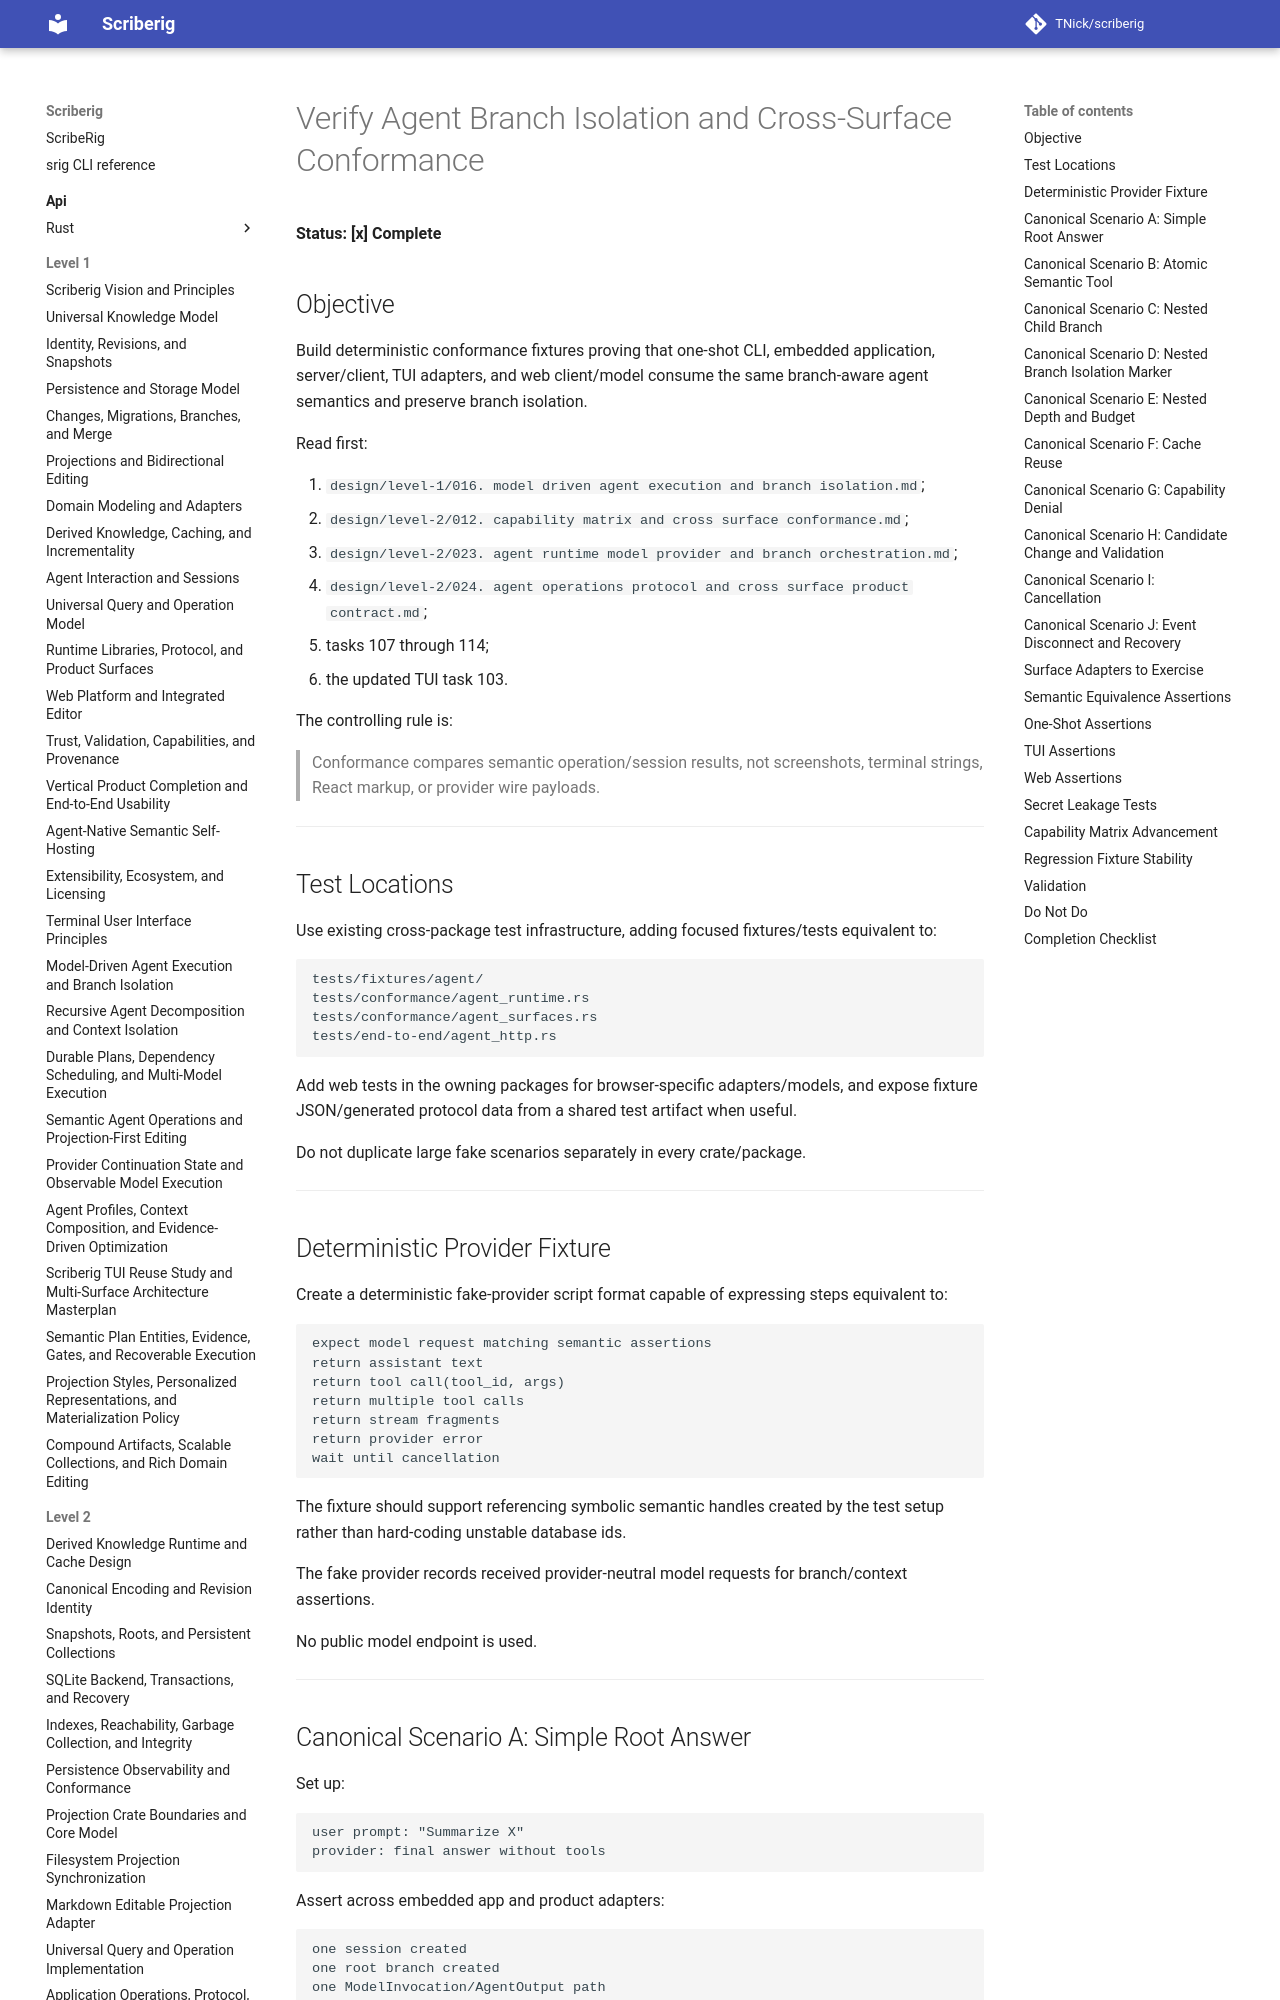

repository: TNick/scriberig · page: level-3/115. verify agent branch isolation and cross surface conformance/index.html · generator: mkdocs

# Verify Agent Branch Isolation and Cross-Surface Conformance

**Status: [x] Complete**

## Objective

Build deterministic conformance fixtures proving that one-shot CLI, embedded application, server/client, TUI adapters, and web client/model consume the same branch-aware agent semantics and preserve branch isolation.

Read first:

1. `design/level-1/016. model driven agent execution and branch isolation.md`;
2. `design/level-2/012. capability matrix and cross surface conformance.md`;
3. `design/level-2/023. agent runtime model provider and branch orchestration.md`;
4. `design/level-2/024. agent operations protocol and cross surface product contract.md`;
5. tasks 107 through 114;
6. the updated TUI task 103.

The controlling rule is:

> Conformance compares semantic operation/session results, not screenshots, terminal strings, React markup, or provider wire payloads.

---

## Test Locations

Use existing cross-package test infrastructure, adding focused fixtures/tests equivalent to:

```text
tests/fixtures/agent/
tests/conformance/agent_runtime.rs
tests/conformance/agent_surfaces.rs
tests/end-to-end/agent_http.rs
```

Add web tests in the owning packages for browser-specific adapters/models, and expose fixture JSON/generated protocol data from a shared test artifact when useful.

Do not duplicate large fake scenarios separately in every crate/package.

---

## Deterministic Provider Fixture

Create a deterministic fake-provider script format capable of expressing steps equivalent to:

```text
expect model request matching semantic assertions
return assistant text
return tool call(tool_id, args)
return multiple tool calls
return stream fragments
return provider error
wait until cancellation
```

The fixture should support referencing symbolic semantic handles created by the test setup rather than hard-coding unstable database ids.

The fake provider records received provider-neutral model requests for branch/context assertions.

No public model endpoint is used.

---

## Canonical Scenario A: Simple Root Answer

Set up:

```text
user prompt: "Summarize X"
provider: final answer without tools
```

Assert across embedded app and product adapters:

```text
one session created
one root branch created
one ModelInvocation/AgentOutput path
terminal OperationStatus = completed
AgentResult references session/root branch/BranchResult
same final output text
```

Presentation formatting may differ.

---
